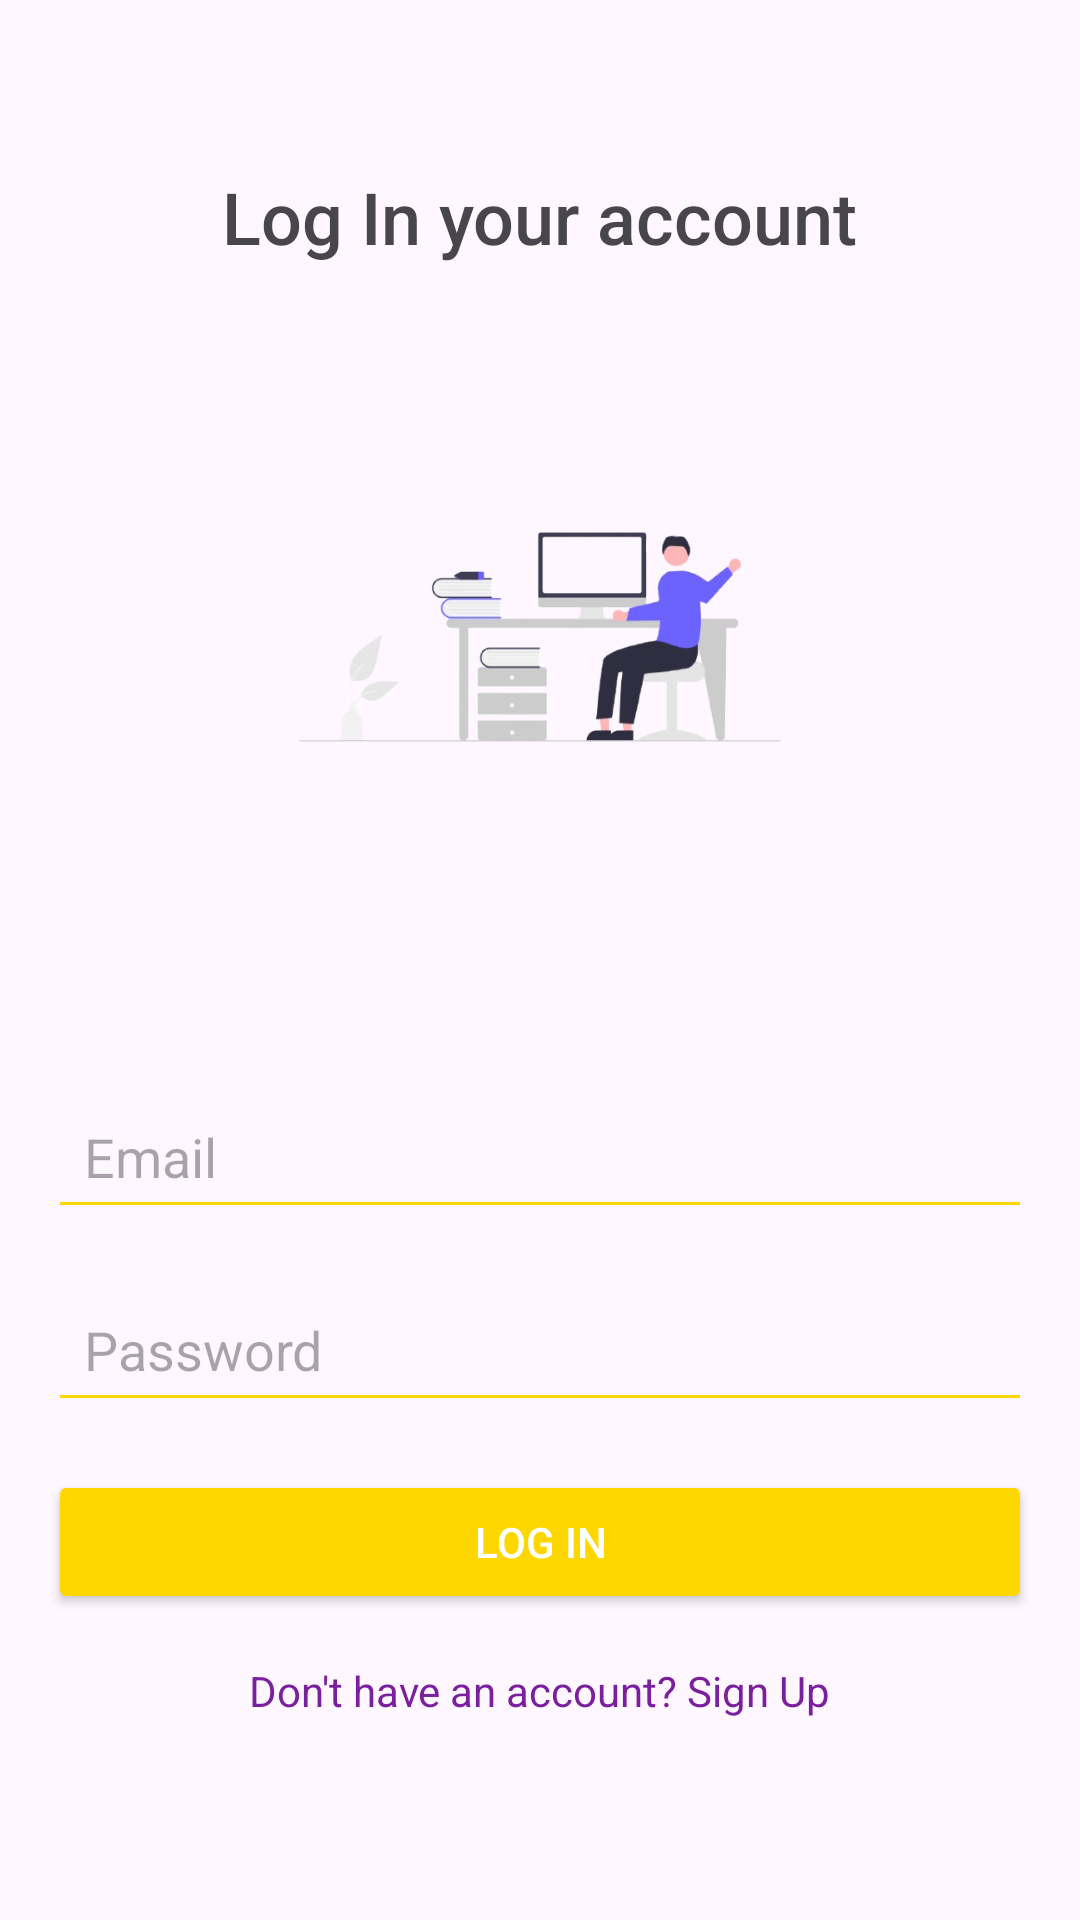

The Android layout XML behind this screen, and the referenced resources:
<!-- AndroidManifest.xml: application theme Theme.NgopsKuy -->
<!-- res/layout/activity_login.xml -->
<?xml version="1.0" encoding="utf-8"?>
<FrameLayout
    xmlns:android="http://schemas.android.com/apk/res/android"
    android:layout_width="match_parent"
    android:layout_height="match_parent"
    android:background="@drawable/login_background">

    
    <LinearLayout
        android:layout_width="match_parent"
        android:layout_height="wrap_content"
        android:orientation="vertical"
        android:padding="16dp"
        android:layout_gravity="top">

        
        <ImageView
            android:layout_width="24dp"
            android:layout_height="24dp"
            android:src="@drawable/coffee"
            android:contentDescription="Back"
            android:layout_gravity="start"
            android:layout_marginBottom="16dp"/>

        
        <TextView
            android:layout_width="wrap_content"
            android:layout_height="wrap_content"
            android:text="Log In your account"
            android:textSize="24sp"
            android:fontFamily="sans-serif-medium"
            android:layout_gravity="center_horizontal"
            android:layout_marginBottom="24dp"/>

        
        <ImageView
            android:layout_width="200dp"
            android:layout_height="200dp"
            android:src="@drawable/login"
            android:contentDescription="Logo"
            android:layout_gravity="center_horizontal"
            android:layout_marginBottom="49dp"/>


    
        <EditText
            android:id="@+id/email"
            android:layout_width="match_parent"
            android:layout_height="wrap_content"
            android:hint="Email"
            android:inputType="textEmailAddress"
            android:backgroundTint="#FFD700"
            android:padding="12dp"
            android:layout_marginBottom="16dp"/>

        
        <EditText
            android:id="@+id/password"
            android:layout_width="match_parent"
            android:layout_height="wrap_content"
            android:hint="Password"
            android:inputType="textPassword"
            android:backgroundTint="#FFD700"
            android:padding="12dp"
            android:layout_marginBottom="16dp"/>

        
        <Button
            android:id="@+id/login_button"
            android:layout_width="match_parent"
            android:layout_height="wrap_content"
            android:text="Log In"
            android:backgroundTint="#FFD700"
            android:textColor="#FFFFFF"
            android:padding="12dp"
            android:layout_marginBottom="16dp"/>

        
        <TextView
            android:id="@+id/signup_text"
            android:layout_width="wrap_content"
            android:layout_height="wrap_content"
            android:text="Don't have an account? Sign Up"
            android:textColor="@color/purple_700"
            android:textSize="14sp"
            android:layout_gravity="center_horizontal"/>

    </LinearLayout>

</FrameLayout>
<!-- resources referenced by this layout -->
<resources>
  <color name="purple_700">#7A1F9D</color>
  <!-- drawable login: png bitmap (drawable, 68643 bytes) -->
  <style name="Theme.NgopsKuy" parent="Base.Theme.NgopsKuy" />
  <style name="Base.Theme.NgopsKuy" parent="Theme.Material3.DayNight.NoActionBar">
          
          
      </style>
</resources>
